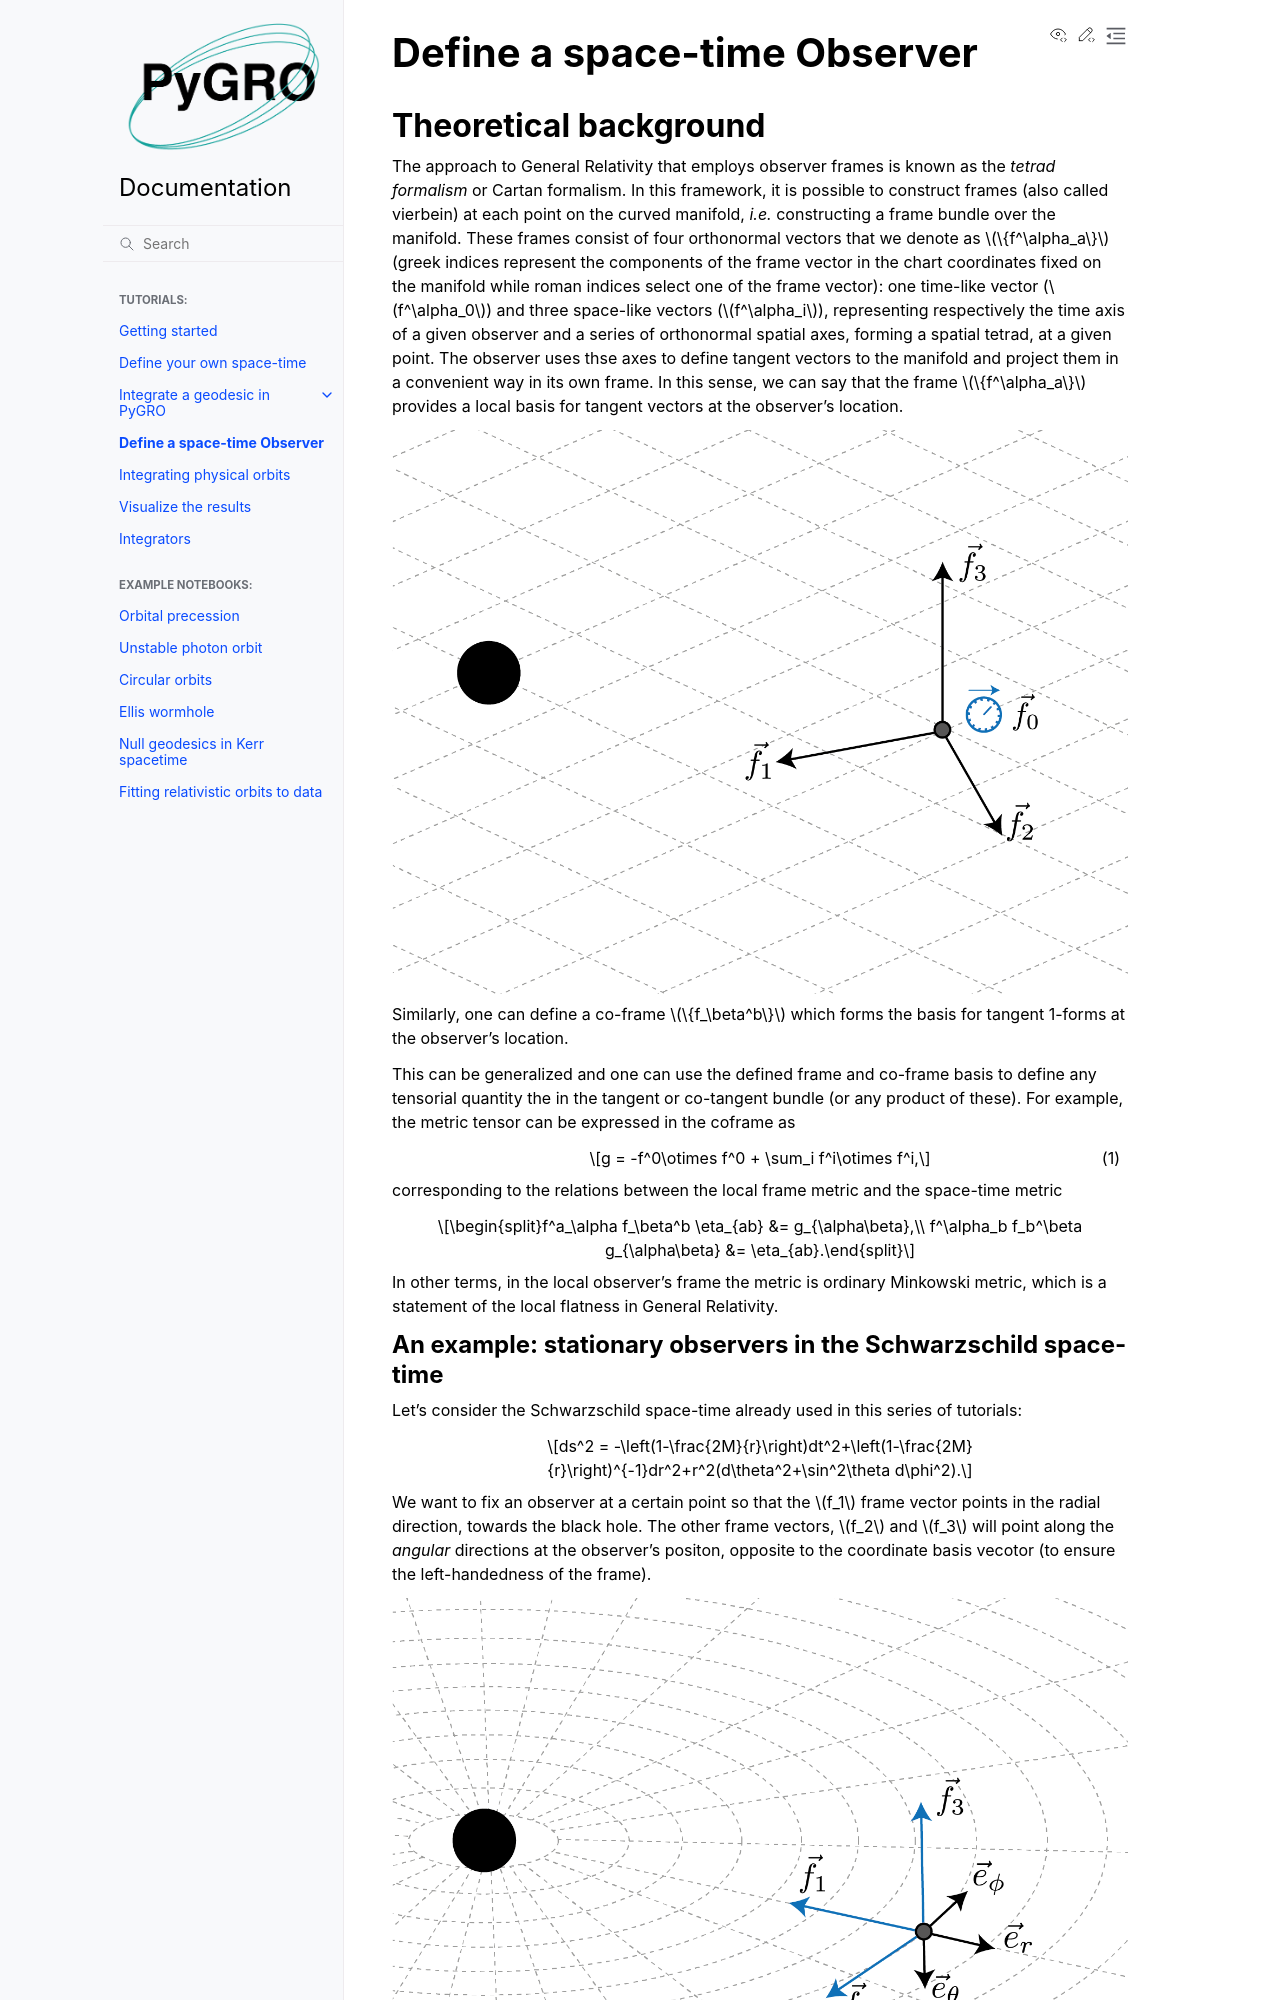

repository: rdellamonica/pygro · page: define_observer.html · generator: sphinx

Define a space-time Observer
================================================================

Theoretical background
--------------------------

The approach to General Relativity that employs observer frames is known as the *tetrad formalism* or Cartan formalism. In this framework, it is possible to construct frames (also called vierbein) at each point on the curved manifold, *i.e.* constructing a frame bundle over the manifold. These frames consist of four orthonormal vectors that we denote as :math:`\{f^\alpha_a\}` (greek indices represent the components of the frame vector in the chart coordinates fixed on the manifold while roman indices select one of the frame vector): one time-like vector (:math:`f^\alpha_0`) and three space-like vectors (:math:`f^\alpha_i`), representing respectively the time axis of a given observer and a series of orthonormal spatial axes, forming a spatial tetrad, at a given point. The observer uses thse axes to define tangent vectors to the manifold and project them in a convenient way in its own frame. In this sense, we can say that the frame :math:`\{f^\alpha_a\}` provides a local basis for tangent vectors at the observer's location.

.. image:: _static/observer-illustration.png
  :width: 100%
  :alt: Reference frame of a given observer
  :class: only-light

.. image:: _static/observer-illustration-dark.png
  :width: 100%
  :alt: Reference frame of a given observer
  :class: only-dark

Similarly, one can define a co-frame :math:`\{f_\beta^b\}` which forms the basis for tangent 1-forms at the observer's location. 

This can be generalized and one can use the defined frame and co-frame basis to define any tensorial quantity the in the tangent or co-tangent bundle (or any product of these). For example, the metric tensor can be expressed in the coframe as

.. math:: 
    g = -f^0\otimes f^0 + \sum_i f^i\otimes f^i,
    :label: metric-tetrad

corresponding to the relations between the local frame metric and the space-time metric

.. math::

    f^a_\alpha f_\beta^b \eta_{ab} &= g_{\alpha\beta},\\
    f^\alpha_b f_b^\beta g_{\alpha\beta} &= \eta_{ab}.


In other terms, in the local observer's frame the metric is ordinary Minkowski metric, which is a statement of the local flatness in General Relativity.
